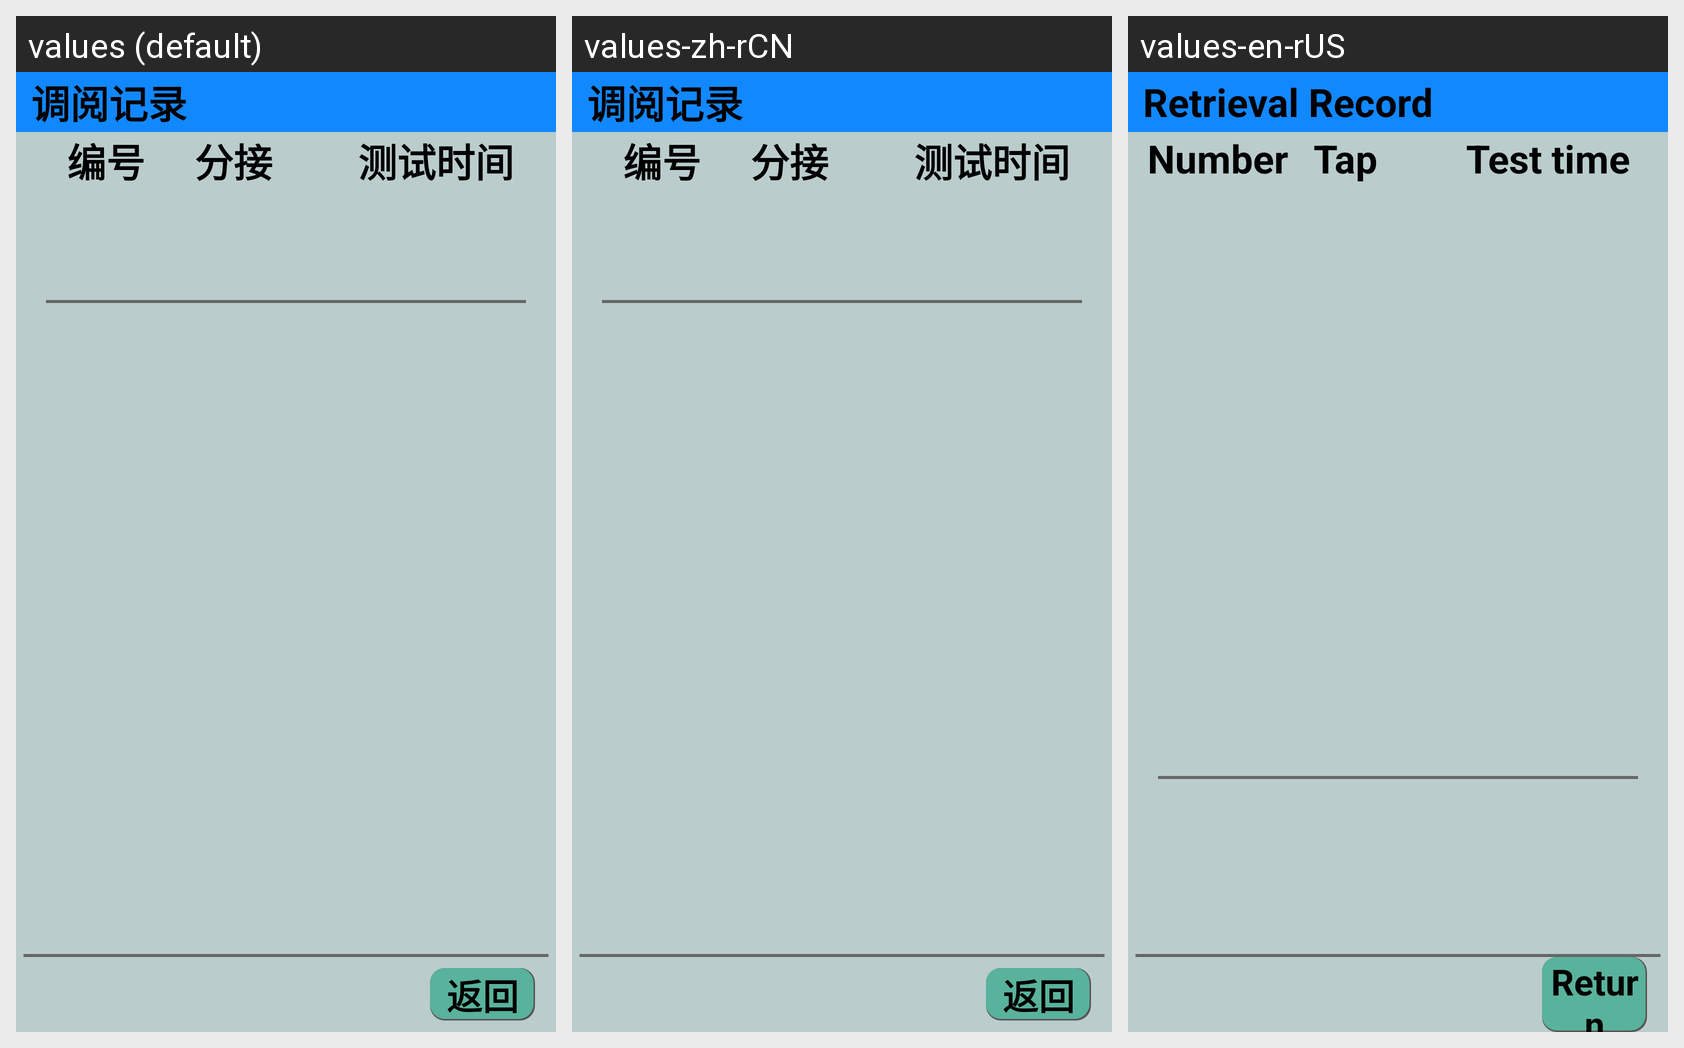

The Android screen above is rendered under several locales of the same app. Produce the string resources it draws, with the default and per-locale values.
Android screen res/layout/activity_dy_jl_new.xml rendered under 3 locales, left to right: values (default), values-zh-rCN, values-en-rUS. Device: Nexus 5 (rendered at 1080×1920; each locale shown at half size, 540×960, under a caption strip naming it); theme Theme.YcAllBlueTooth2.
Strings drawn on this screen, with the default value and each locale's value (text and hints the layout hard-codes, and strings that could not be matched under every locale, appear in the picture but are not listed):

diaoyuejilu
  values: 调阅记录
  values-zh-rCN: 调阅记录
  values-en-rUS: Retrieval Record

bianhao
  values: 编号
  values-zh-rCN: 编号
  values-en-rUS: Number

fenjie
  values: 分接
  values-zh-rCN: 分接
  values-en-rUS: Tap

ceshishijian
  values: 测试时间
  values-zh-rCN: 测试时间
  values-en-rUS: Test time

fanhui
  values: 返回
  values-zh-rCN: 返回
  values-en-rUS: Return
